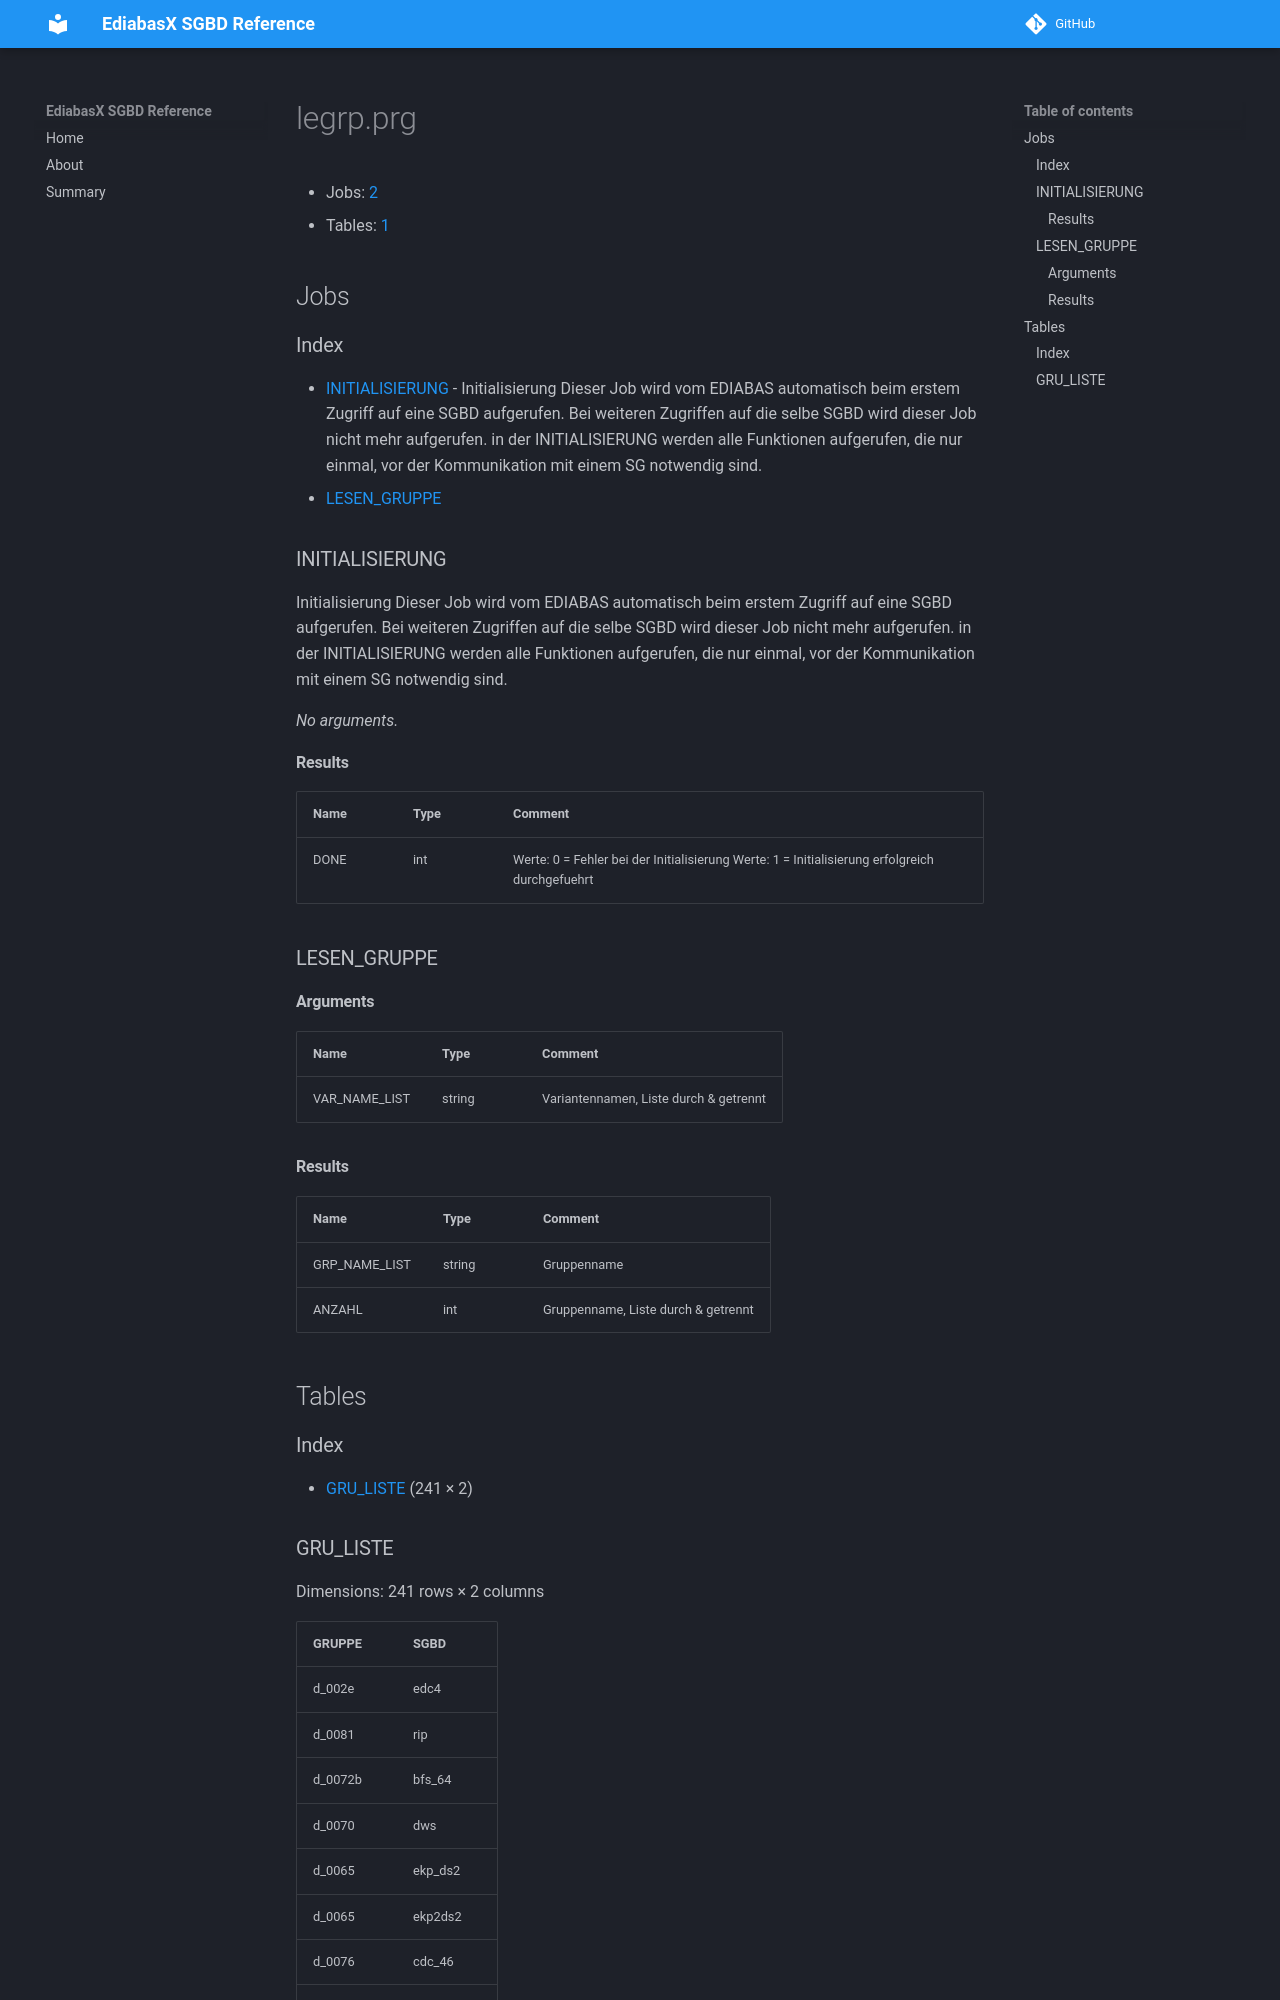

repository: emdzej/ediabasx-docs-sgbd · page: sgbd/legrp/index.html · generator: mkdocs

# legrp.prg

- Jobs: [2](#jobs)
- Tables: [1](#tables)

## Jobs

### Index

- [INITIALISIERUNG](#job-initialisierung) - Initialisierung Dieser Job wird vom EDIABAS automatisch beim erstem Zugriff auf eine SGBD aufgerufen. Bei weiteren Zugriffen auf die selbe SGBD wird dieser Job nicht mehr aufgerufen. in der INITIALISIERUNG werden alle Funktionen aufgerufen, die nur einmal, vor der Kommunikation mit einem SG notwendig sind.
- [LESEN_GRUPPE](#job-lesen-gruppe)

<a id="job-initialisierung"></a>
### INITIALISIERUNG

Initialisierung Dieser Job wird vom EDIABAS automatisch beim erstem Zugriff auf eine SGBD aufgerufen. Bei weiteren Zugriffen auf die selbe SGBD wird dieser Job nicht mehr aufgerufen. in der INITIALISIERUNG werden alle Funktionen aufgerufen, die nur einmal, vor der Kommunikation mit einem SG notwendig sind.

_No arguments._
